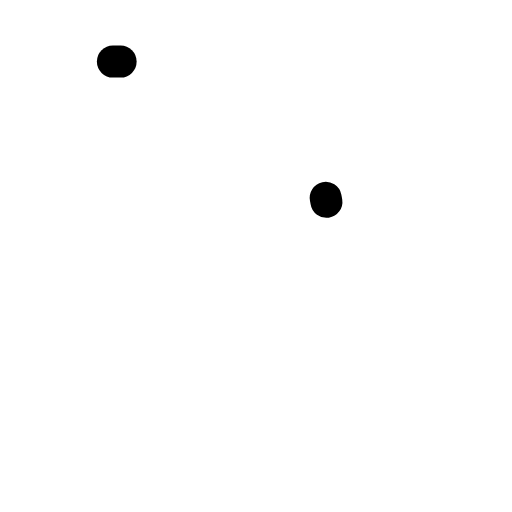
t = 0.00 s
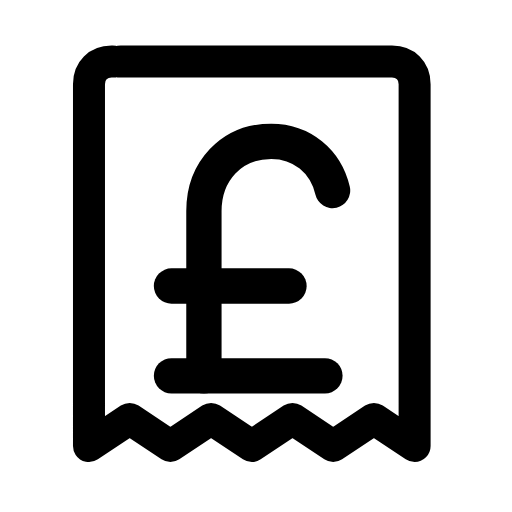
t = 0.27 s
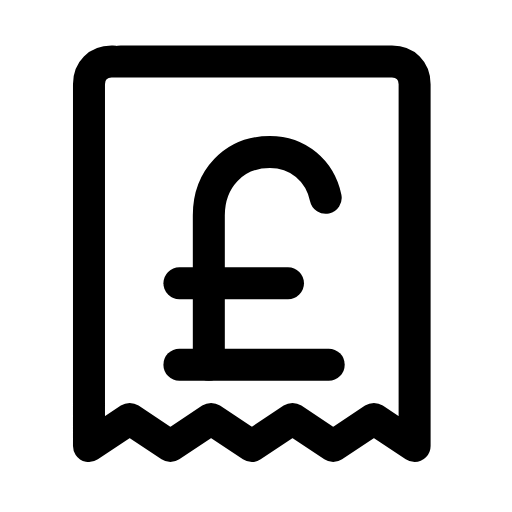
t = 0.53 s
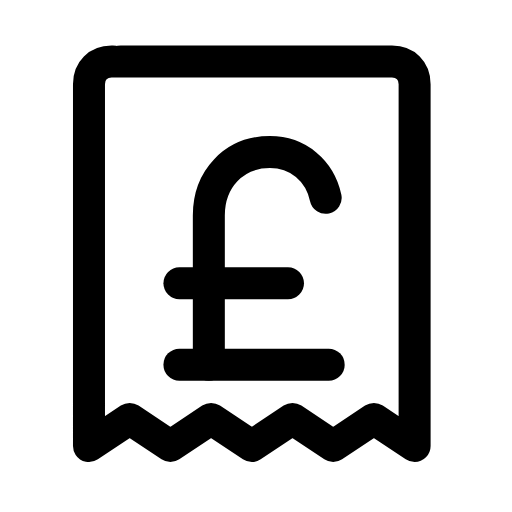
t = 0.80 s
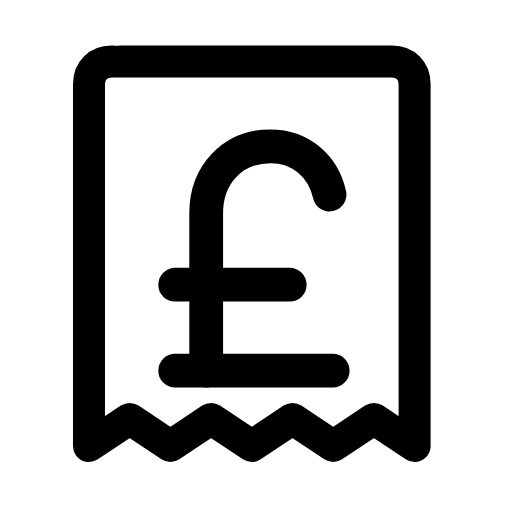
t = 1.07 s
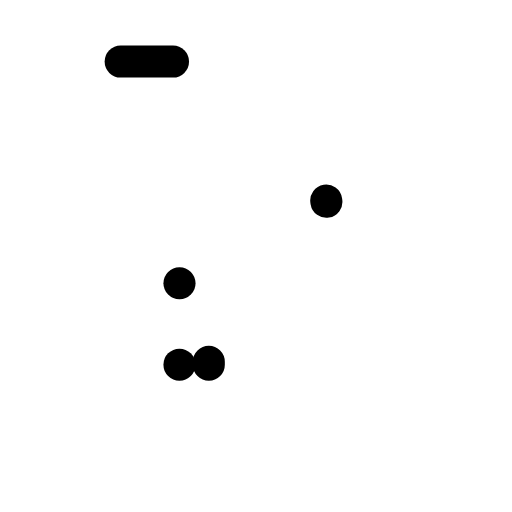
t = 1.33 s

The animated SVG that drew these frames (rendered in a browser with its animation timeline set to each time). Animation: 5 SMIL elements (animate=4,animateTransform=1); one cycle of 1.60 s, repeats indefinitely.

<svg xmlns="http://www.w3.org/2000/svg" width="24" height="24" viewBox="0 0 24 24" fill="none"><g transform="translate(-0.705 -0.716) scale(1.06)"><path stroke="currentColor" stroke-width="1.415" stroke-linecap="round" stroke-linejoin="round" fill="none" d="M6 3.4L18 3.4C18.6 3.4 19 3.8 19 4.4L19 20.4L17.2 19.2L15.4 20.4L13.6 19.2L11.8 20.4L10 19.2L8.2 20.4L6.4 19.2L4.6 20.4L4.6 4.4C4.6 3.8 5 3.4 5.6 3.4Z" pathLength="1" stroke-dasharray="1"><animate attributeName="stroke-dashoffset" values="1;1;0;0;0;0;1;1;1" keyTimes="0;0;0.189;0.45;0.6;0.774;0.9;0.9;1" dur="1.6s" repeatCount="indefinite" calcMode="spline" keySplines="0.16 1 0.3 1;0.16 1 0.3 1;0.16 1 0.3 1;0.16 1 0.3 1;0.16 1 0.3 1;0.16 1 0.3 1;0.16 1 0.3 1;0.16 1 0.3 1"/></path><g transform="translate(12 12)"><g><animateTransform attributeName="transform" type="scale" values="1;1;1.12;1;1;1;1;1.12;1;1;1" keyTimes="0;0.135;0.2475;0.36;0.45;0.6;0.66;0.735;0.81;0.9;1" dur="1.6s" repeatCount="indefinite" calcMode="spline" keySplines="0.16 1 0.3 1;0.16 1 0.3 1;0.16 1 0.3 1;0.16 1 0.3 1;0.16 1 0.3 1;0.16 1 0.3 1;0.16 1 0.3 1;0.16 1 0.3 1;0.16 1 0.3 1;0.16 1 0.3 1"/><g transform="translate(-12 -12)"><g><path stroke="currentColor" stroke-width="1.415" stroke-linecap="round" stroke-linejoin="round" fill="none" d="M9.9 16.8L9.9 10.2C9.9 8.6 11 7.4 12.6 7.4C13.9 7.4 14.9 8.3 15.1 9.6" pathLength="1" stroke-dasharray="1"><animate attributeName="stroke-dashoffset" values="1;1;0;0;0;0;1;1;1" keyTimes="0;0.0315;0.2205;0.45;0.6;0.753;0.879;0.9;1" dur="1.6s" repeatCount="indefinite" calcMode="spline" keySplines="0.16 1 0.3 1;0.16 1 0.3 1;0.16 1 0.3 1;0.16 1 0.3 1;0.16 1 0.3 1;0.16 1 0.3 1;0.16 1 0.3 1;0.16 1 0.3 1"/></path><line stroke="currentColor" stroke-width="1.415" stroke-linecap="round" stroke-linejoin="round" fill="none" x1="8.6" x2="13.4" y1="13.2" y2="13.2" pathLength="1" stroke-dasharray="1"><animate attributeName="stroke-dashoffset" values="1;1;0;0;0;0;1;1;1" keyTimes="0;0.063;0.252;0.45;0.6;0.732;0.858;0.9;1" dur="1.6s" repeatCount="indefinite" calcMode="spline" keySplines="0.16 1 0.3 1;0.16 1 0.3 1;0.16 1 0.3 1;0.16 1 0.3 1;0.16 1 0.3 1;0.16 1 0.3 1;0.16 1 0.3 1;0.16 1 0.3 1"/></line><line stroke="currentColor" stroke-width="1.415" stroke-linecap="round" stroke-linejoin="round" fill="none" x1="8.6" x2="15.2" y1="16.8" y2="16.8" pathLength="1" stroke-dasharray="1"><animate attributeName="stroke-dashoffset" values="1;1;0;0;0;0;1;1;1" keyTimes="0;0.0945;0.2835;0.45;0.6;0.711;0.837;0.9;1" dur="1.6s" repeatCount="indefinite" calcMode="spline" keySplines="0.16 1 0.3 1;0.16 1 0.3 1;0.16 1 0.3 1;0.16 1 0.3 1;0.16 1 0.3 1;0.16 1 0.3 1;0.16 1 0.3 1;0.16 1 0.3 1"/></line></g></g></g></g></g></svg>
